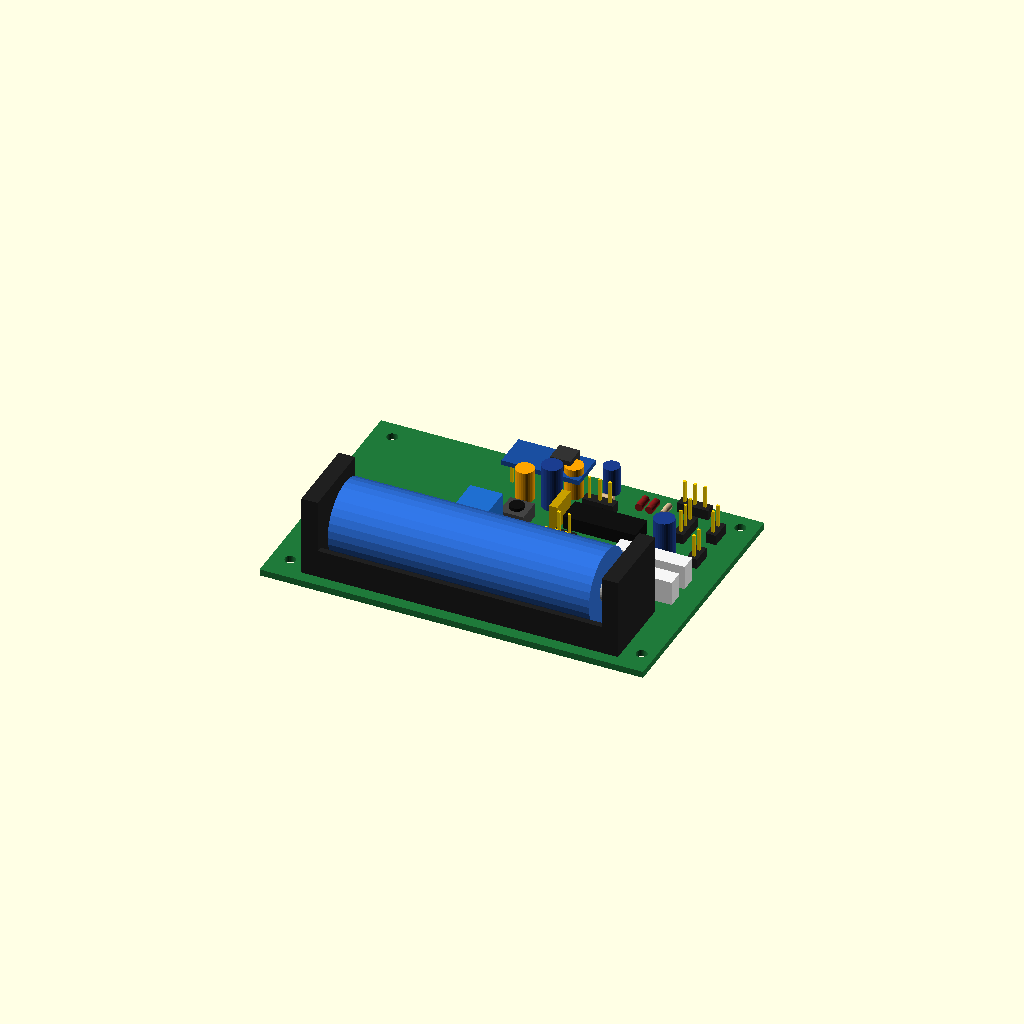
Cell 1: rendered with the file's own defaults.
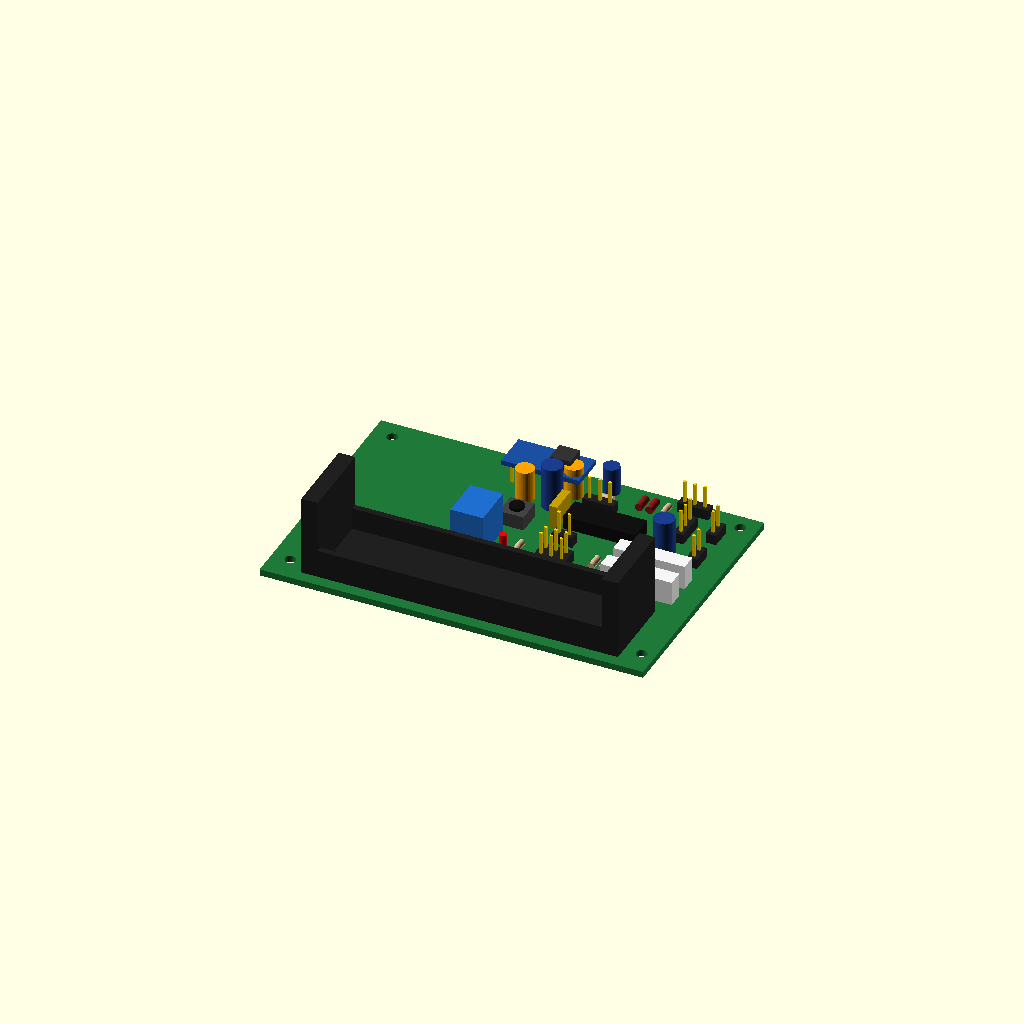
Cell 2: the same model with show_battery = false.
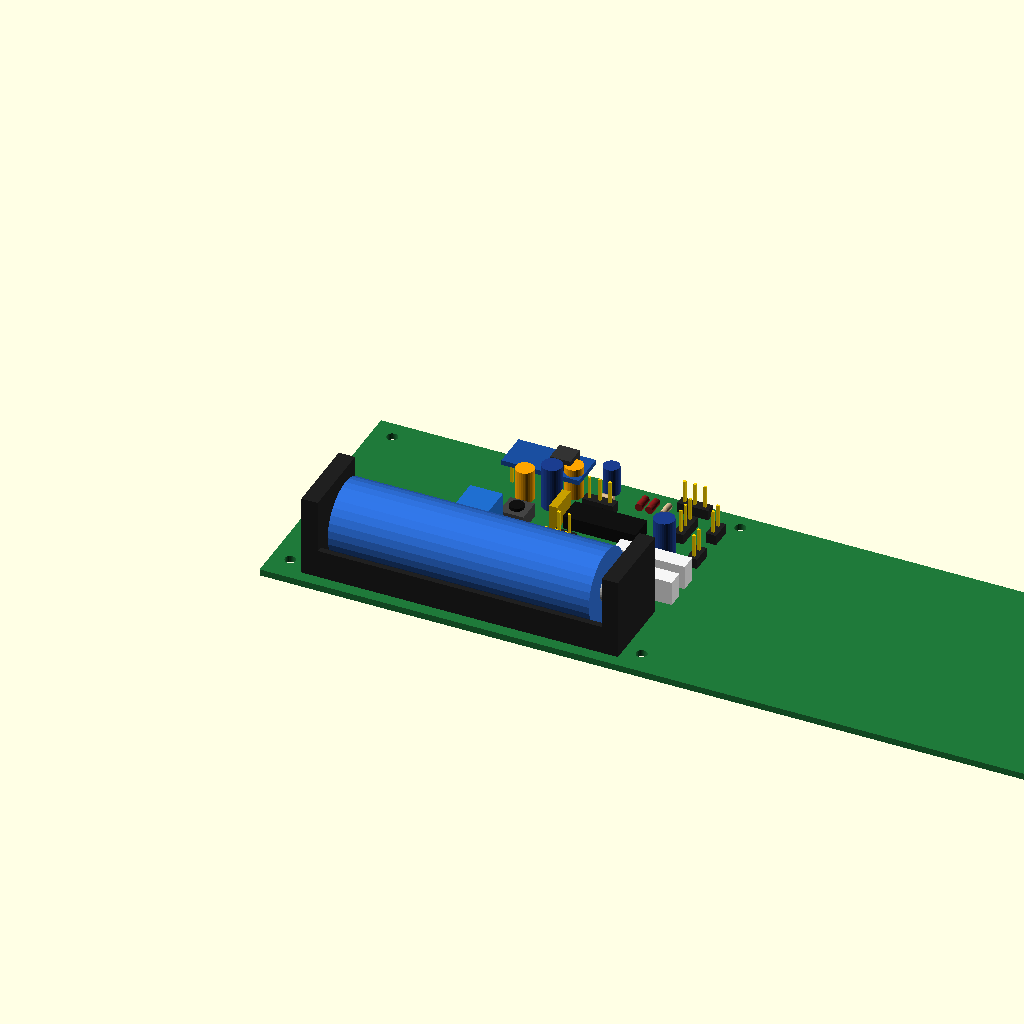
Cell 3: the same model with pcb_w = 187.96.
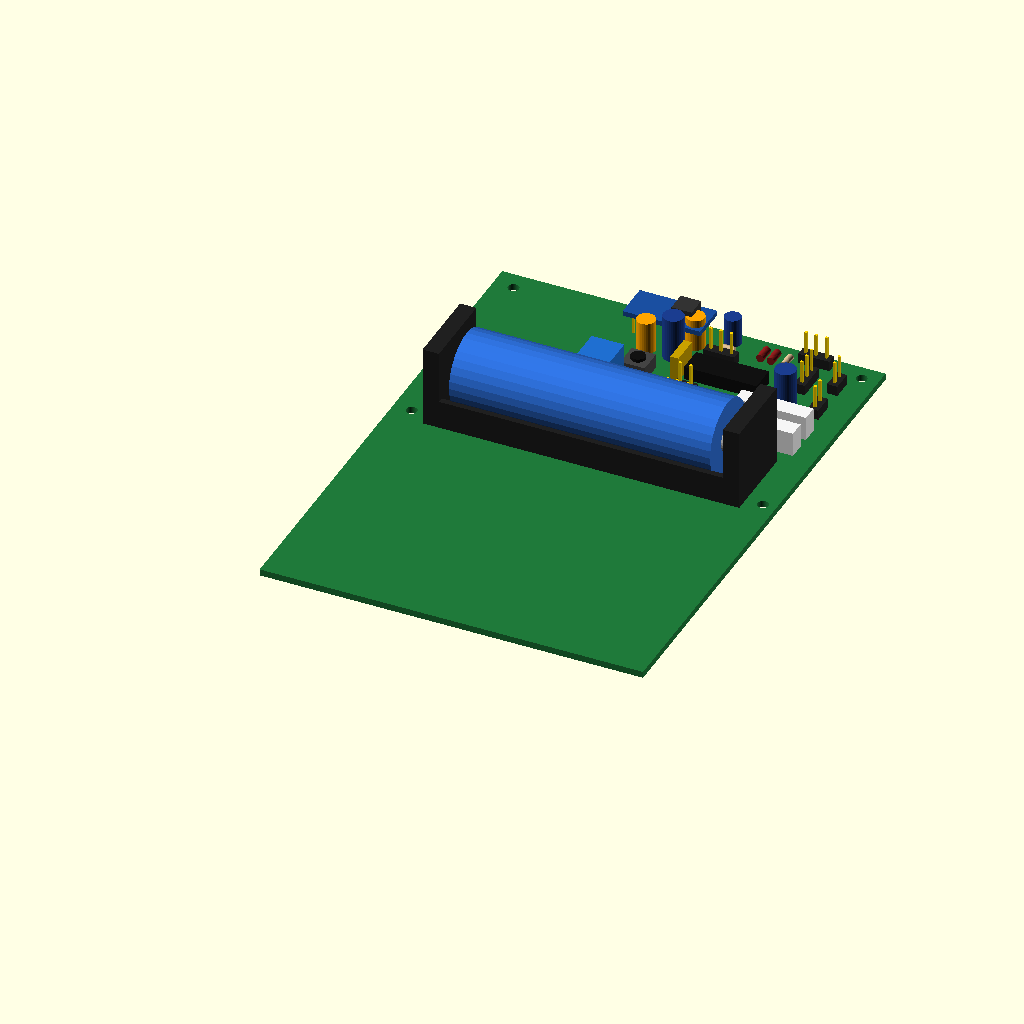
Cell 4: the same model with pcb_h = 127.508.
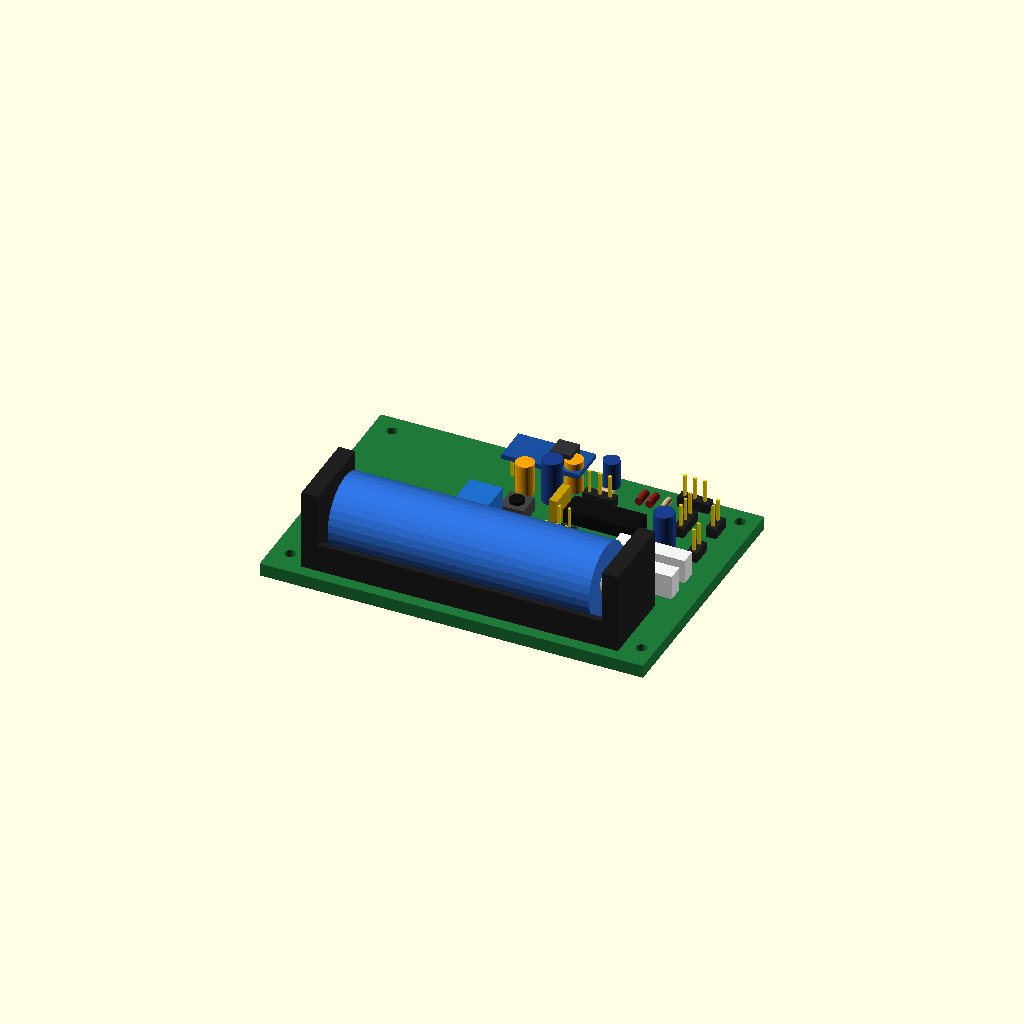
Cell 5: pcb_t = 3.2 (everything else at default).
All cells are drawn from one camera (rotation 55°, 0°, 25°, orthographic, colour scheme Cornfield), so only the parameter changes between them.
Source of the model, openscad/pcb.scad:
// Représentation simplifiée de la carte TinySensor v2.2 et de son accu 18650, pour les rendus.
// Positions relevées dans hardware/tinysensor/tinySensorv1.kicad_pcb (coordonnées KiCad absolues),
// volumes approximatifs (boîtes et cylindres), pas destinés à l'impression.
//
// Repère : coin bas-gauche du PCB, Y vers le haut (KiCad : Y vers le bas), dessous du PCB en Z = 0.

pcb_w = 93.98;
pcb_h = 63.754;
pcb_t = 1.6;
k_origin = [113.04016, 48.02632];   // coin haut-gauche du contour Edge.Cuts
k_holes = [[203.75016, 105.51032], [118.04904, 52.81676], [117.61216, 105.43032], [203, 52], [150.88616, 51.83632]];

show_battery = true;
// découpe le long des pointillés de sérigraphie (x = 147, y = 87 en KiCad) : on ne garde que
// la partie sans support 18650 ni support CR2032 ; l'accu arrive alors sur J13 « RAW IN »
k_crop = [[147, 48.02632], [207.02016, 87]];
crop_w = k_crop[1][0] - k_crop[0][0];
crop_h = k_crop[1][1] - k_crop[0][1];
// trous restants sur la carte découpée (MH5 et MH1 du haut), coordonnées KiCad
k_crop_holes = [[150.88616, 51.83632], [203, 52]];

$fn = 32;

// Place une empreinte KiCad (position absolue, angle) sur le dessus du PCB.
// Les enfants sont décrits en coordonnées locales de l'empreinte, Y vers le haut (= -Y KiCad).
module kfp(x, y, a = 0) {
  translate([x - k_origin[0], pcb_h - (y - k_origin[1]), pcb_t]) rotate([0, 0, a]) children();
}

module pins(pts, h = 8) { color("Gold") for (p = pts) translate([p[0] - 0.32, p[1] - 0.32, 0]) cube([0.64, 0.64, h]); }
module header(n, a = 0) {
  color("#222") translate([-1.27, -(n - 1) * 2.54 - 1.27, 0]) cube([2.54, n * 2.54, 2.5]);
  pins([for (i = [0 : n - 1]) [0, -i * 2.54]]);
}
module radial(d, h, p, c = "#1b3d8f") { color(c) translate([p / 2, 0, 0]) cylinder(d = d, h = h); }
module axial(l = 3.6, d = 1.6, p = 7.62, c = "Tan") { color(c) translate([p / 2 - l / 2, 0, d / 2 + 0.3]) rotate([0, 90, 0]) cylinder(d = d, h = l); }

module holder_18650() {
  // MPD BH-18650-PC2 : fab -2.8..74.8 x -9.85..9.85, bornes à 0 et 72
  color("#202020") {
    translate([-2.8, -9.85, 0]) cube([77.6, 19.7, 1.5]);
    for (y = [-9.85, 9.85 - 1.5]) translate([-2.8, y, 0]) cube([77.6, 1.5, 7]);
    for (x = [-2.8, 74.8 - 4]) translate([x, -9.85, 0]) cube([4, 19.7, 20]);
  }
  if (show_battery) {
    translate([3.4, 0, 1.5 + 9.3]) rotate([0, 90, 0]) {
      color("#2e6fd8") cylinder(d = 18.6, h = 64);
      color("Silver") translate([0, 0, 64]) cylinder(d = 7, h = 1.2);
    }
  }
}

// carte découpée, centrée sur l'origine (dessous du PCB en Z = 0)
module pcb_v22_cropped(jst_eh = true) {   // jst_eh = false : JST « I2C » et « I2C_SPI » non posés (champignon)
  translate([-(k_crop[0][0] - k_origin[0]) - crop_w / 2, -(pcb_h - (k_crop[1][1] - k_origin[1])) - crop_h / 2, 0])
    intersection() {
      pcb_v22(holder = false, jst_eh = jst_eh);
      translate([k_crop[0][0] - k_origin[0], pcb_h - (k_crop[1][1] - k_origin[1]), -1]) cube([crop_w, crop_h, 60]);
    }
}
// trous de la carte découpée dans le repère de pcb_v22_cropped()
function crop_holes() = [for (h = k_crop_holes) [h[0] - (k_crop[0][0] + k_crop[1][0]) / 2, (k_crop[0][1] + k_crop[1][1]) / 2 - h[1]]];

module pcb_v22(holder = true, jst_eh = true) {   // holder = false : support 18650 non peuplé
  color("#1f7a3a") difference() {
    cube([pcb_w, pcb_h, pcb_t]);
    for (h = k_holes) translate([h[0] - k_origin[0], pcb_h - (h[1] - k_origin[1]), -1]) cylinder(d = 2.7, h = pcb_t + 2);
  }
  // alimentation : support 18650 et convertisseur DC/DC
  if (holder) kfp(124.72416, 99.08032) holder_18650();
  kfp(147.56966, 58.78882) {
    pins([[1.96, 1.54], [4.5, 1.54], [7.04, 1.54]], 6);
    color("#1a4fa0") translate([0, 0, 5]) cube([19, 9, 1.2]);
    color("#333") translate([11, 2, 6.2]) cube([5, 5, 3]);
  }
  // ATtiny84A (DIP-14)
  kfp(168.92, 70.12, 90) color("#111") translate([0.6, -16.5, 0.5]) cube([6.4, 17.8, 3.3]);
  // bouton, condensateurs
  kfp(153.53016, 68.09232) {
    color("#444") translate([0.25, -5.25, 0]) cube([6, 6, 3.5]);
    color("#111") translate([3.25, -2.25, 0]) cylinder(d = 3.5, h = 4.3);
  }
  kfp(162.67176, 61.74232, 180) radial(5, 11, 2.5);
  kfp(194, 70, 180) radial(5, 11, 2.5);
  kfp(170.36796, 51.35372) radial(4, 7, 1.5);
  kfp(155.92044, 61.60008, 180) radial(4.5, 8, 2.5, "Orange");
  kfp(164.09416, 54.63032, -90) radial(4.5, 8, 2.5, "Orange");
  kfp(165.5, 64, -90) color("#c8a000") translate([-1, -1, 0]) cube([7, 2, 6]);
  // résistances, diodes, LED
  for (r = [[179.96444, 75.3934, -90], [182.36444, 75.3934, -90], [162.06216, 84.60232, 90], [185.78068, 57.99836, 90], [175.47336, 55.45836, 180]])
    kfp(r[0], r[1], r[2]) axial();
  for (d = [[182.58028, 58.07456, 90], [180.01996, 50.49012, -90]]) kfp(d[0], d[1], d[2]) axial(3.8, 1.9, 7.62, "#8a1c1c");
  kfp(157.99816, 81.55932, 90) color("Red") translate([1.27, 0, 0]) cylinder(d = 1.8, h = 3);
  // connecteurs
  if (jst_eh) for (y = [83.91032, 77.11032]) kfp(199.35016, y, 180) {
    color("WhiteSmoke") translate([-2.5, -2.3, 0]) cube([17.5, 4.0, 6]);
    pins([for (i = [0 : 5]) [i * 2.5, 0]], 3);
  }
  kfp(151.67356, 77.99324, -90) color("#1f6fd0") translate([-2.71, -4, 0]) cube([10.5, 8, 10]);
  kfp(164, 85) {
    color("#222") translate([3.18, 0.9, 0]) cube([7.62, 5.08, 2.5]);
    pins([for (x = [4.45428, 6.99428, 9.53428], y = [2.17488, 4.71488]) [x, y]]);
  }
  for (h = [[192.99936, 56.86044, 0, 3], [174.17796, 58.59272, -90, 3], [188.9506, 51.181, 90, 3],
            [199.75576, 66.79692, 0, 2], [199.71004, 56.61152, 0, 2], [171.20616, 73.68032, -90, 2]])
    kfp(h[0], h[1], h[2]) header(h[3]);
}

pcb_v22();
Parameter table extracted from the source (name, type, default, range or options):
pcb_w: number, default 93.98
pcb_h: number, default 63.754
pcb_t: number, default 1.6
k_origin: vector, default [113.04016, 48.02632]
show_battery: bool, default true
